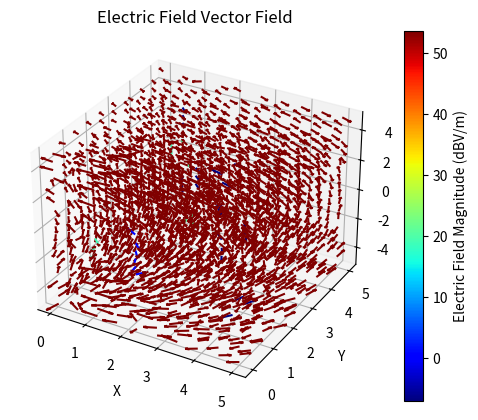
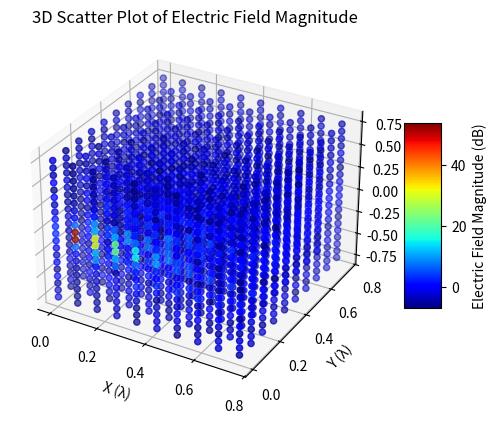

The script that saved these images, in order:
import numpy as np
import matplotlib.pyplot as plt
from mpl_toolkits.mplot3d import Axes3D

# Constants (replace with actual values)
I_0 = 1
f = 2e9 # 2 GHz Dipole
c = 3e8 # speed of light
wavelength = c / f
k = 2 * np.pi / wavelength  # Assuming a wavelength of 1 for simplicity
h = 0.25*wavelength  # Assuming the total length of the antenna is 1
z1 = -h
z2 = 0
z3 = h
eta = 120*np.pi

# Functions for R1, R2, and R3
def R1(x, y, z, z1):
    return np.sqrt(x**2 + y**2 + (z1 - z)**2)

def R2(x, y, z, z2):
    return np.sqrt(x**2 + y**2 + (z2 - z)**2)

def R3(x, y, z, z3):
    return np.sqrt(x**2 + y**2 + (z3 - z)**2)

# Function for rho
def rho(x, y):
    return np.sqrt(x**2 + y**2)

# Function for the E-field components
def E_z(x, y, z, I_0, k, z1, z2, z3):
    rho_val = rho(x, y)
    R1_val = R1(x, y, z, z1)
    R2_val = R2(x, y, z, z2)
    R3_val = R3(x, y, z, z3)
    h1 = z2 - z1
    h2 = z3 - z2
    temp = (1/np.tan(k * h1) + 1/np.tan(k * h2))
    temp = temp * np.exp(-1j * k * R2_val) / R2_val
    temp = temp - np.exp(-1j * k * R1_val) / (R1_val * np.sin(k * h1))
    temp = temp - np.exp(-1j * k * R3_val) / (R3_val * np.sin(k * h2))
    return 30j*I_0*temp

def E_rho(x, y, z, I_0, k, z1, z2, z3):
    rho_val = rho(x, y)
    R1_val = R1(x, y, z, z1)
    R2_val = R2(x, y, z, z2)
    R3_val = R3(x, y, z, z3)
    h1 = z2 - z1
    h2 = z3 - z2
    temp = (z - z1) * np.exp(-1j * k * R1_val) / (R1_val * np.sin(k * h1))
    temp = temp - (z - z2) * np.exp(-1j * k * R2_val) / R2_val * (1/np.tan(k * h1) + 1/np.tan(k * h2))
    temp = temp + (z - z3) * np.exp(-1j * k * R3_val) / (R3_val * np.sin(k * h2))
    return 30j*I_0*temp/rho_val

def E_phi(x, y, z, I_0, k, z1, z2, z3):
    return 0*(z + x + y)


# Define the meshgrid for the space
x = np.linspace(0.01*wavelength, 5 * wavelength, 10)  # 100 points from 0 to 50*wavelength
y = np.linspace(0.01*wavelength, 5 * wavelength, 10)
z = np.linspace(-5 * wavelength, 5 * wavelength, 20)
x_grid, y_grid, z_grid = np.meshgrid(x, y, z, indexing='ij')

# Convert the grid to cylindrical coordinates
rho_grid = np.sqrt(x_grid**2 + y_grid**2)
phi_grid = np.arctan2(y_grid, x_grid)

# Compute the electric field components in cylindrical coordinates
Ez_grid = np.real(E_z(rho_grid, phi_grid, z_grid, I_0, k, z1, z2, z3))
Erho_grid = np.real(E_rho(rho_grid, phi_grid, z_grid, I_0, k, z1, z2, z3))
# Ephi is zero everywhere

# Convert cylindrical components to Cartesian for plotting
Ex = Erho_grid * np.cos(phi_grid) #- E_phi * np.sin(phi_grid)
Ey = Erho_grid * np.sin(phi_grid) #+ E_phi * np.cos(phi_grid)
Ez = Ez_grid  # No conversion needed for Ez

# Compute the magnitude of the electric field
E_magnitude = np.sqrt(np.abs(Ez)**2 + np.abs(Ey)**2 + np.abs(Ex)**2)

# Normalize the magnitude for coloring (in dB)
E_normalized = 20*np.log10(E_magnitude)

# Plotting
fig = plt.figure()
ax = fig.add_subplot(111, projection='3d')

# Create a colormap
norm = plt.Normalize(E_normalized.min(), E_normalized.max())
cmap = plt.get_cmap('jet')
colors = cmap(np.repeat(E_normalized, 3))


# Quiver plot
ax.quiver(x_grid/wavelength, y_grid/wavelength, z_grid/wavelength, Ex, Ey, Ez, color=colors, length=3*wavelength,  normalize=True)
#length=wavelength, normalize=True

# Create a colorbar
mappable = plt.cm.ScalarMappable(norm=norm, cmap=cmap)
mappable.set_array(E_normalized)
plt.colorbar(mappable, ax=ax, label='Electric Field Magnitude (dBV/m)')

ax.set_xlabel('X')
ax.set_ylabel('Y')
ax.set_zlabel('Z')
ax.set_title('Electric Field Vector Field')

plt.show()

# Just plotting the field magnitude
fig = plt.figure()
ax = fig.add_subplot(111, projection='3d')


# Scatter plot
ax.scatter(x_grid, y_grid, z_grid, c=E_magnitude, cmap='jet', marker='o')

# Create a colorbar
mappable = plt.cm.ScalarMappable(norm=norm, cmap=cmap)
mappable.set_array(E_normalized)
cbar = plt.colorbar(mappable, ax=ax, shrink=0.5, aspect=5)
cbar.set_label('Electric Field Magnitude (dB)')

ax.set_xlabel('X (λ)')
ax.set_ylabel('Y (λ)')
ax.set_zlabel('Z (λ)')
ax.set_title('3D Scatter Plot of Electric Field Magnitude')

plt.show()